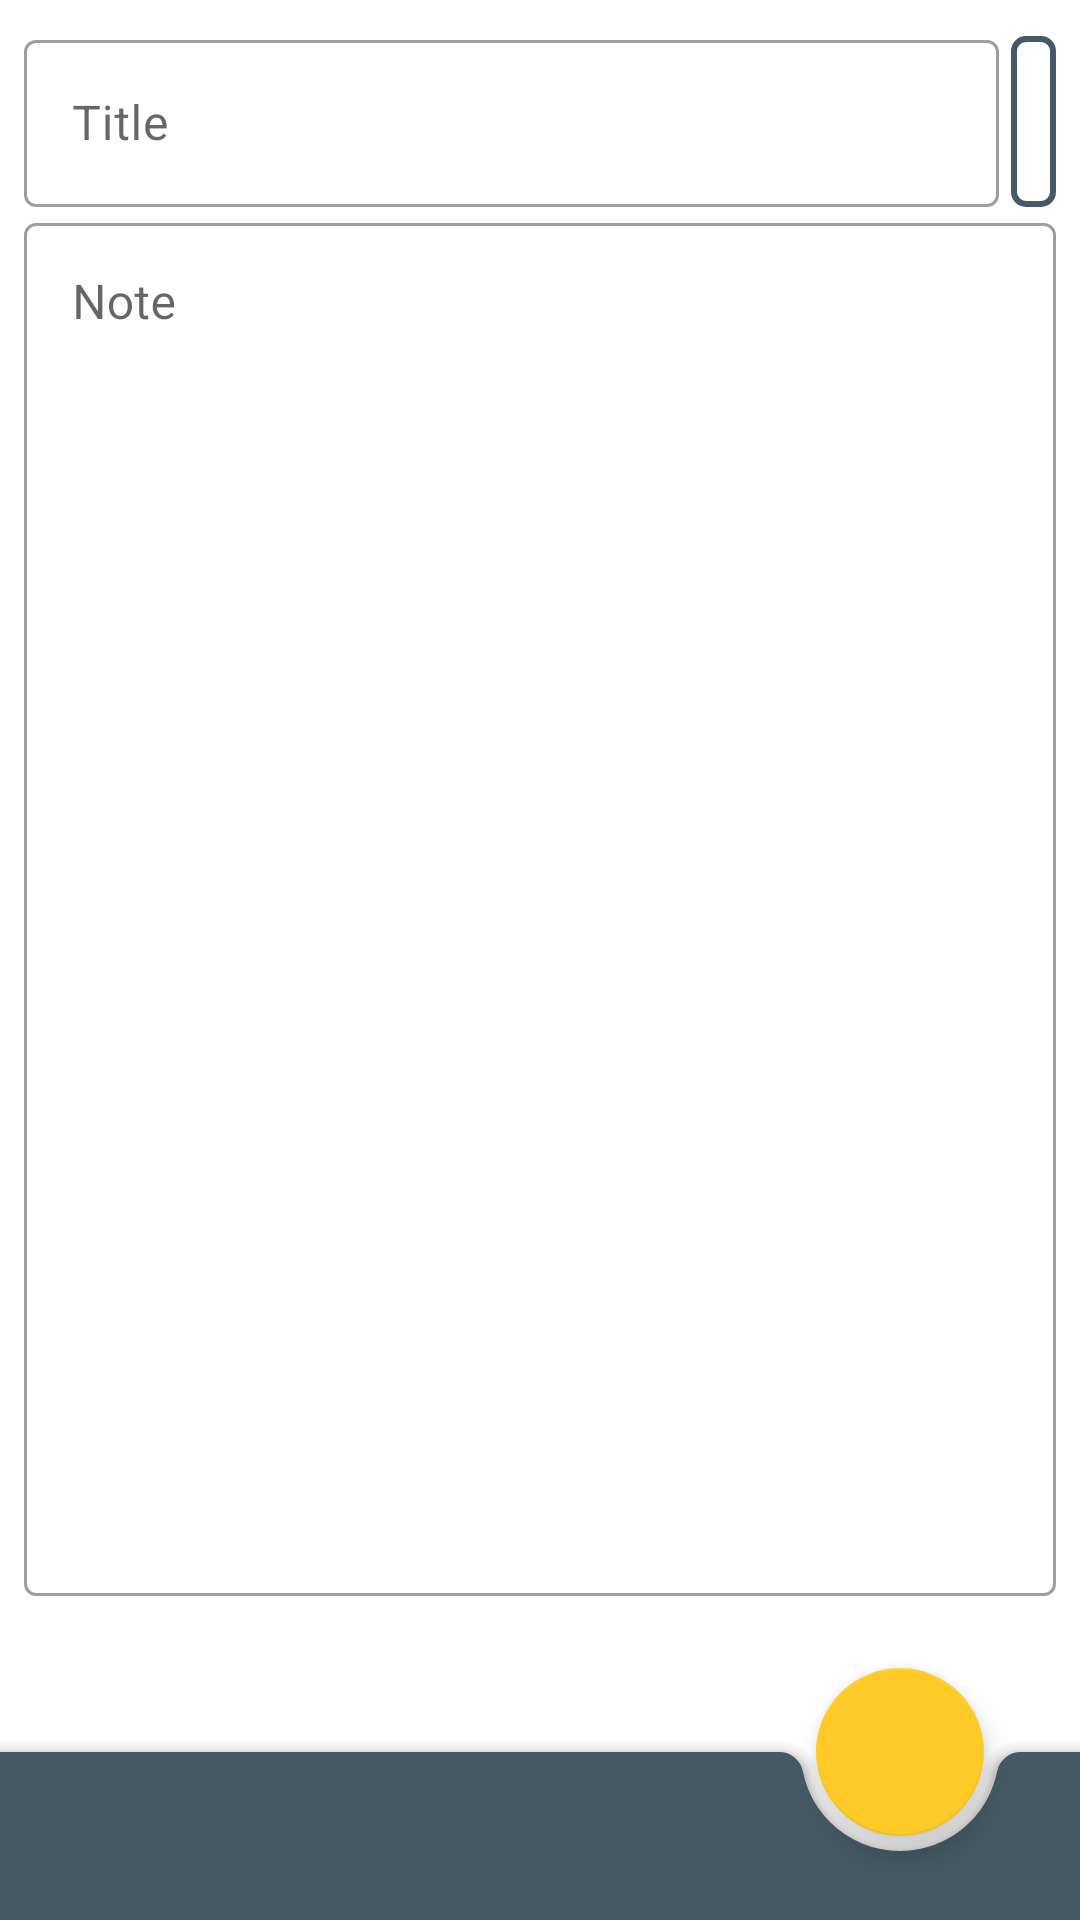

Android layout source for this screen:
<!-- AndroidManifest.xml: application theme AppTheme -->
<!-- res/layout/fragment_add_note.xml -->
<?xml version="1.0" encoding="utf-8"?>
<androidx.coordinatorlayout.widget.CoordinatorLayout xmlns:android="http://schemas.android.com/apk/res/android"
    xmlns:app="http://schemas.android.com/apk/res-auto"
    android:layout_width="match_parent"
    android:layout_height="match_parent"
    android:orientation="vertical">

    <com.google.android.material.bottomappbar.BottomAppBar
        android:id="@+id/toolbar_add_note"
        android:layout_width="match_parent"
        android:layout_height="wrap_content"
        android:layout_gravity="bottom"
        android:backgroundTint="?attr/colorPrimary"
        android:theme="@style/Widget.MaterialComponents.BottomAppBar"
        app:fabAlignmentMode="end" />

    <com.google.android.material.floatingactionbutton.FloatingActionButton
        android:id="@+id/fab_add_note"
        style="@style/Widget.MaterialComponents.FloatingActionButton"
        android:layout_width="wrap_content"
        android:layout_height="wrap_content"
        android:src="@drawable/ic_done_24dp"
        app:layout_anchor="@id/toolbar_add_note" />

    <androidx.constraintlayout.widget.ConstraintLayout
        android:layout_width="match_parent"
        android:layout_height="match_parent"
        android:layout_marginBottom="100dp">

        <View
            android:id="@+id/v_note_color"
            android:layout_width="15dp"
            android:layout_height="0dp"
            android:layout_marginStart="4dp"
            android:layout_marginTop="4dp"
            android:layout_marginEnd="8dp"
            android:background="@drawable/shape_color"
            app:layout_constraintBottom_toTopOf="@+id/til_add_note_body"
            app:layout_constraintEnd_toEndOf="parent"
            app:layout_constraintStart_toEndOf="@id/til_add_note_title"
            app:layout_constraintTop_toTopOf="@+id/til_add_note_title" />













        <com.google.android.material.textfield.TextInputLayout
            android:id="@+id/til_add_note_title"
            style="@style/Widget.MaterialComponents.TextInputLayout.OutlinedBox"
            android:layout_width="0dp"
            android:layout_height="wrap_content"
            android:layout_marginStart="8dp"
            android:layout_marginTop="8dp"
            app:layout_constraintEnd_toStartOf="@id/v_note_color"
            app:layout_constraintStart_toStartOf="parent"
            app:layout_constraintTop_toTopOf="parent">

            <com.google.android.material.textfield.TextInputEditText
                android:id="@+id/aaaaaa"
                android:layout_width="match_parent"
                android:layout_height="match_parent"
                android:hint="@string/title"
                android:inputType="textCapSentences"
                android:maxLength="30" />

        </com.google.android.material.textfield.TextInputLayout>

        <com.google.android.material.textfield.TextInputLayout
            android:id="@+id/til_add_note_body"
            style="@style/Widget.MaterialComponents.TextInputLayout.OutlinedBox"
            android:layout_width="match_parent"
            android:layout_height="0dp"
            android:layout_marginStart="8dp"
            android:layout_marginEnd="8dp"
            android:layout_marginBottom="8dp"
            app:layout_constraintBottom_toBottomOf="parent"
            app:layout_constraintEnd_toEndOf="parent"
            app:layout_constraintStart_toStartOf="parent"
            app:layout_constraintTop_toBottomOf="@id/til_add_note_title">

            <com.google.android.material.textfield.TextInputEditText
                android:layout_width="match_parent"
                android:layout_height="match_parent"
                android:gravity="top|start"
                android:hint="@string/note"
                android:inputType="textMultiLine" />

        </com.google.android.material.textfield.TextInputLayout>

    </androidx.constraintlayout.widget.ConstraintLayout>

</androidx.coordinatorlayout.widget.CoordinatorLayout>
<!-- resources referenced by this layout -->
<resources>
  <!-- drawable shape_color (drawable) -->
  <shape xmlns:android="http://schemas.android.com/apk/res/android"
      android:shape="rectangle">
      <solid android:color="@color/colorSurface" />
      <corners android:radius="4dp" />
      <stroke
          android:width="2dp"
          android:color="?colorPrimary" />
  </shape>
  <string name="note">Note</string>
  <string name="title">Title</string>
  <style name="AppTheme" parent="Theme.MaterialComponents.Light.NoActionBar">
          <item name="colorPrimary">@color/colorPrimary</item>
          <item name="colorPrimaryVariant">@color/colorPrimaryVariant</item>
          <item name="colorPrimaryDark">@color/colorPrimaryDark</item>
          <item name="colorOnPrimary">@color/colorOnPrimary</item>
  
          <item name="colorSecondary">@color/colorSecondary</item>
          <item name="colorSecondaryVariant">@color/colorSecondaryVariant</item>
          <item name="colorOnSecondary">@color/colorOnSecondary</item>
  
          <item name="android:colorBackground">@color/colorBackground</item>
          <item name="colorOnBackground">@color/colorOnBackground</item>
  
          <item name="colorSurface">@color/colorSurface</item>
          <item name="colorOnSurface">@color/colorOnSurface</item>
  
          <item name="colorError">@color/colorError</item>
          <item name="colorOnError">@color/colorOnError</item>
  
          <item name="drawerArrowStyle">@style/DrawerArrowStyle</item>
      </style>
  <color name="colorSurface">#FFFFFF</color>
  <color name="colorPrimary">#455a64</color>
  <color name="colorPrimaryVariant">#718792</color>
  <color name="colorPrimaryDark">#313F46</color>
  <color name="colorOnPrimary">#ffffff</color>
  <color name="colorSecondary">#ffca28</color>
  <color name="colorSecondaryVariant">#fffd61</color>
  <color name="colorOnSecondary">#000000</color>
  <color name="colorBackground">#FFFFFF</color>
  <color name="colorOnBackground">#000000</color>
  <color name="colorOnSurface">#000000</color>
  <color name="colorError">#C51162</color>
  <color name="colorOnError">#000000</color>
  <style name="DrawerArrowStyle" parent="@style/Widget.AppCompat.DrawerArrowToggle">
          <item name="spinBars">true</item>
          <item name="color">@color/colorOnPrimary</item>
      </style>
</resources>
